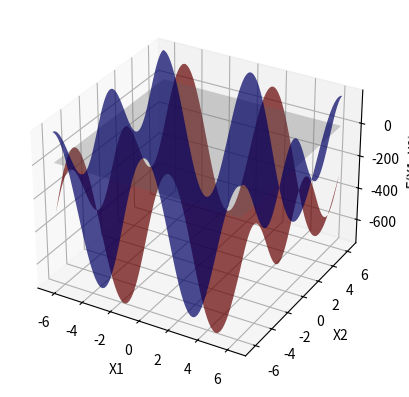
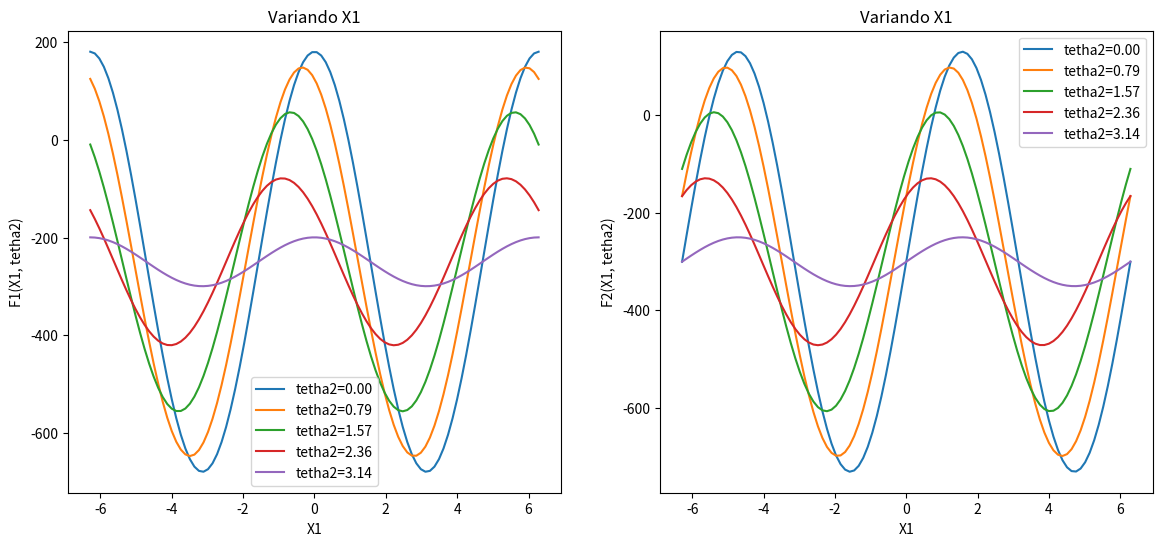
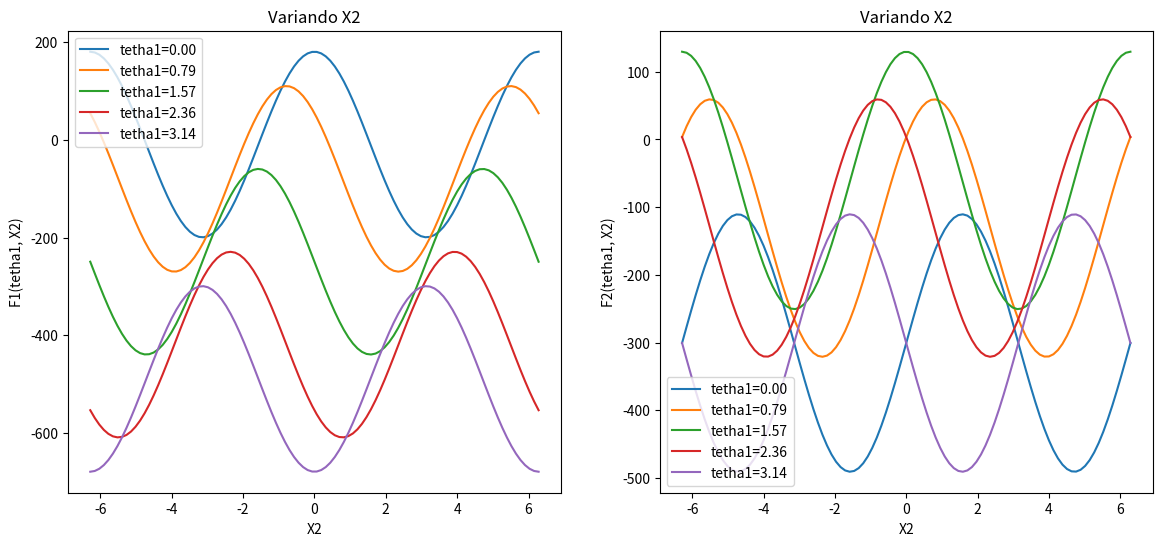

Write the Python code that produced these figures, in order.
"""
[redacted]
Fecha: marzo 8 del 2025

Este script implementa el método de Newton-Raphson para resolver un sistema de ecuaciones no lineales.
Referencia: http://www.sc.ehu.es/sbweb/fisica3/numerico/raices/raices_5.html 

Consideraciones al usar el método de Newton-Raphson:
1. **Elección del Punto Inicial**: La elección del punto inicial es crucial para la convergencia del algoritmo.
   - **Análisis Gráfico**: Si es posible, grafica las funciones para identificar regiones donde podrían estar las raíces.
   - **Conocimiento del Problema**: Usa cualquier conocimiento previo sobre el problema para hacer una estimación inicial.
   - **Pruebas y Errores**: Prueba varios puntos iniciales diferentes para ver cuál conduce a la convergencia.
   - **Métodos Numéricos Previos**: Utiliza otros métodos numéricos más robustos para obtener una aproximación inicial.
   - **Perturbaciones Pequeñas**: Si el punto inicial está cerca de una singularidad, intenta perturbarlo ligeramente.
2. **Condición de Convergencia**: Ajusta la condición de convergencia según sea necesario. En este código, se usa `np.linalg.norm(Dx) < 1e-6`.
3. **Singularidad de la Matriz Jacobiana**: Si la matriz Jacobiana es singular, el algoritmo no podrá continuar. Se ha añadido una pequeña perturbación `epsilon` para evitar singularidades.
4. **Número de Iteraciones**: Asegúrate de que el número máximo de iteraciones `N` sea suficiente para permitir la convergencia.
5. **Interpretación de Resultados**: Verifica que los resultados sean coherentes y dentro del rango esperado. Valores extremadamente grandes o pequeños pueden indicar problemas de convergencia.
"""
#El código resuleve un problema de cinemática inversa de 2 eslabones, véase en las imagenes adjuntas a esta carpeta
import numpy as np
import matplotlib.pyplot as plt
from mpl_toolkits.mplot3d import Axes3D

def newton_raphson_multiVar(functions, jacobian, initial_points, N=100, epsilon=1e-9):
    for initial_point in initial_points:
        print(f"\nProbando con punto inicial: {initial_point}")
        X = np.array(initial_point)  # Punto inicial
        F = lambda X: np.array([f(*X) for f in functions])  # Vector de funciones
        J = lambda X: np.array([[df(*X) for df in row] for row in jacobian])  # Matriz Jacobiana

        # Algoritmo de Newton-Raphson
        for i in range(N):
            try:
                # Calcular la inversa de la matriz Jacobiana con una pequeña perturbación
                J_inv_matrix = np.linalg.inv(J(X) + epsilon * np.eye(len(X)))
            except np.linalg.LinAlgError:
                print("La matriz Jacobiana es singular en la iteración", i)
                break
            # Calcular el cambio en X
            Dx = -np.dot(J_inv_matrix, F(X))
            # Verificar la condición de convergencia
            if np.linalg.norm(Dx) < 1e-6:
                print("Se encontró una aproximación a una raíz")
                X = X + Dx
                print(f"Iteración {i+1}: X = {X} (radianes), X = {np.degrees(X)} (grados)")
                break
            else:
                X = X + Dx
                print(f"Iteración {i+1}: X = {X} (radianes), X = {np.degrees(X)} (grados)")
        else:
            print("Se ha sobrepasado el número de iteraciones o no converge")

if __name__ == "__main__":
    # Definición del sistema de ecuaciones
    functions = [
        lambda tetha1, tetha2: 240*np.cos(tetha1) + 190*np.cos(tetha1)*np.cos(tetha2) - 190*np.sin(tetha1)*np.sin(tetha2) - 249.447,
        lambda tetha1, tetha2: 240*np.sin(tetha1) + 190*np.sin(tetha1)*np.cos(tetha2) + 190*np.cos(tetha1)*np.sin(tetha2) - 300.579
    ]

    # Derivadas parciales de cada función
    jacobian = [
        [
            lambda tetha1, tetha2: -240*np.sin(tetha1) - 190*np.sin(tetha1)*np.cos(tetha2) - 190*np.cos(tetha1)*np.sin(tetha2),
            lambda tetha1, tetha2: -190*np.cos(tetha1)*np.sin(tetha2) - 190*np.sin(tetha1)*np.cos(tetha2)
        ],
        [
            lambda tetha1, tetha2: 240*np.cos(tetha1) + 190*np.cos(tetha1)*np.cos(tetha2) - 190*np.sin(tetha1)*np.sin(tetha2),
            lambda tetha1, tetha2: -190*np.sin(tetha1)*np.sin(tetha2) + 190*np.cos(tetha1)*np.cos(tetha2)
        ]
    ]

    # Puntos iniciales para probar el método de Newton-Raphson
    initial_points = [
        [0, 0],                     # Origen
        [np.pi/4, np.pi/4],         # 45°, 45°
        [np.pi/2, np.pi/2],         # 90°, 90°
        [np.pi/6, np.pi/3],         # 30°, 60°
        [-np.pi/4, np.pi/4],        # -45°, 45°
        [np.pi/4, -np.pi/4],        # 45°, -45°
        [1.0, 0.5],                 # Aproximadamente 57° y 29°
        [0.2, 0.2],                 # Valores pequeños
        [1.5, 1.5],                 # Aproximadamente 86°
        [2.0, 0.5]                  # Aproximadamente 115° y 29°
    ]

    # Llamada a la función de Newton-Raphson
    newton_raphson_multiVar(functions, jacobian, initial_points)

    # Crear una malla de puntos para graficar las funciones
    x = np.linspace(-2*np.pi, 2*np.pi, 100)
    y = np.linspace(-2*np.pi, 2*np.pi, 100)
    X, Y = np.meshgrid(x, y)
    # Z1 = 70*np.cos(X) + 30*np.cos(X)*np.cos(Y) + 30*np.sin(X)*np.sin(Y) - 70
    # Z2 = 70*np.sin(X) + 30*np.cos(X)*np.sin(Y) + 30*np.sin(X)*np.cos(Y) - 30
    Z1 = 240*np.cos(X) + 190*np.cos(X)*np.cos(Y) - 190*np.sin(X)*np.sin(Y) - 249.447
    Z2 = 240*np.sin(X) + 190*np.sin(X)*np.cos(Y) + 190*np.cos(X)*np.sin(Y) - 300.579

    # Crear la figura 3D
    fig = plt.figure()
    ax = fig.add_subplot(111, projection='3d')

    # Graficar las superficies de las funciones con colores más notables
    ax.plot_surface(X, Y, Z1, alpha=0.7, rstride=100, cstride=100, color='blue', edgecolor='none')
    ax.plot_surface(X, Y, Z2, alpha=0.7, rstride=100, cstride=100, color='red', edgecolor='none')

    # Graficar el plano Z=0
    Z0 = np.zeros_like(X)
    ax.plot_surface(X, Y, Z0, alpha=0.3, color='gray', edgecolor='none')

    # Etiquetas de los ejes
    ax.set_xlabel('X1')
    ax.set_ylabel('X2')
    ax.set_zlabel('F(X1, X2)')

    plt.show()

    # Graficar funciones variando solo X1
    fig, (ax1, ax2) = plt.subplots(1, 2, figsize=(14, 6))
    for i, tetha2 in enumerate([0, np.pi/4, np.pi/2, 3*np.pi/4, np.pi]):
        # Z1_varX1 = 70*np.cos(x) + 30*np.cos(x)*np.cos(tetha2) + 30*np.sin(x)*np.sin(tetha2) - 70
        # Z2_varX1 = 70*np.sin(x) + 30*np.cos(x)*np.sin(tetha2) + 30*np.sin(x)*np.cos(tetha2) - 30
        Z1_varX1 = 240*np.cos(x) + 190*np.cos(x)*np.cos(tetha2) - 190*np.sin(x)*np.sin(tetha2) - 249.447
        Z2_varX1 = 240*np.sin(x) + 190*np.sin(x)*np.cos(tetha2) + 190*np.cos(x)*np.sin(tetha2) - 300.579
        ax1.plot(x, Z1_varX1, label=f'tetha2={tetha2:.2f}')
        ax2.plot(x, Z2_varX1, label=f'tetha2={tetha2:.2f}')
    ax1.set_title('Variando X1')
    ax1.set_xlabel('X1')
    ax1.set_ylabel('F1(X1, tetha2)')
    ax1.legend()
    ax2.set_title('Variando X1')
    ax2.set_xlabel('X1')
    ax2.set_ylabel('F2(X1, tetha2)')
    ax2.legend()
    plt.show()

    # Graficar funciones variando solo X2
    fig, (ax1, ax2) = plt.subplots(1, 2, figsize=(14, 6))
    for i, tetha1 in enumerate([0, np.pi/4, np.pi/2, 3*np.pi/4, np.pi]):
        # Z1_varX2 = 70*np.cos(tetha1) + 30*np.cos(tetha1)*np.cos(y) + 30*np.sin(tetha1)*np.sin(y) - 70
        # Z2_varX2 = 70*np.sin(tetha1) + 30*np.cos(tetha1)*np.sin(y) + 30*np.sin(tetha1)*np.cos(y) - 30
        Z1_varX2 = 240*np.cos(tetha1) + 190*np.cos(tetha1)*np.cos(y) - 190*np.sin(tetha1)*np.sin(y) - 249.447
        Z2_varX2 = 240*np.sin(tetha1) + 190*np.sin(tetha1)*np.cos(y) + 190*np.cos(tetha1)*np.sin(y) - 300.579
        ax1.plot(y, Z1_varX2, label=f'tetha1={tetha1:.2f}')
        ax2.plot(y, Z2_varX2, label=f'tetha1={tetha1:.2f}')
    ax1.set_title('Variando X2')
    ax1.set_xlabel('X2')
    ax1.set_ylabel('F1(tetha1, X2)')
    ax1.legend()
    ax2.set_title('Variando X2')
    ax2.set_xlabel('X2')
    ax2.set_ylabel('F2(tetha1, X2)')
    ax2.legend()
    plt.show()